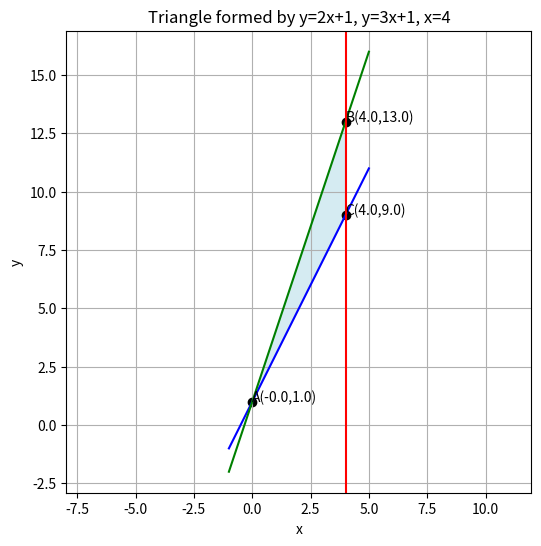

Python code for this plot:
import numpy as np
import matplotlib.pyplot as plt
import os

def intersection(a1,b1,c1, a2,b2,c2):
    A = np.array([[a1,b1],[a2,b2]], dtype=float)
    B = np.array([-c1,-c2], dtype=float)
    x, y = np.linalg.solve(A, B)
    return np.array([x, y])

L1 = (-2, 1, -1)
L2 = (-3, 1, -1)
L3 = (1, 0, -4)

A = intersection(*L1, *L2)
B = intersection(*L2, *L3)
C = intersection(*L1, *L3)
V = np.vstack([A,B,C])

x1,y1 = A; x2,y2 = B; x3,y3 = C
area = 0.5*abs(x1*(y2-y3)+x2*(y3-y1)+x3*(y1-y2))
print("Area of the triangle =", area)

xs = np.linspace(min(V[:,0])-1, max(V[:,0])+1, 400)

plt.figure(figsize=(6,6))
plt.plot(xs, 2*xs + 1, color="blue")
plt.plot(xs, 3*xs + 1, color="green")
plt.axvline(4, color="red")
plt.fill([x1,x2,x3],[y1,y2,y3], color="lightblue", alpha=0.5)

for name, P in zip(["A","B","C"], V):
    plt.scatter(P[0], P[1], color="black")
    plt.text(P[0], P[1], f"{name}({P[0]:.1f},{P[1]:.1f})")

plt.xlabel("x")
plt.ylabel("y")
plt.title("Triangle formed by y=2x+1, y=3x+1, x=4")
plt.grid(True)
plt.axis("equal")

os.makedirs("figs", exist_ok=True)
plt.savefig("figs/triangle.png", dpi=200)
plt.show()
